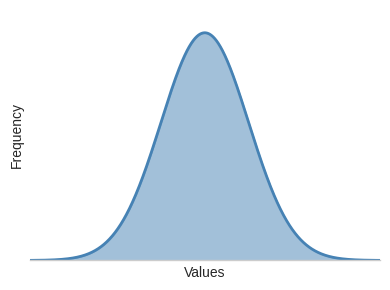

Here is the Python script that generated this plot: (Note: this script raises an exception after producing the figure.)
import matplotlib.pyplot as plt
import numpy as np
from scipy import stats

# Set up figure style
plt.style.use('seaborn-v0_8-whitegrid')

# Create symmetric distribution (normal)
fig, ax = plt.subplots(figsize=(4, 3))
x = np.linspace(-4, 4, 1000)
y = stats.norm.pdf(x, 0, 1)
ax.fill_between(x, y, alpha=0.5, color='steelblue')
ax.plot(x, y, linewidth=2, color='steelblue')
ax.set_ylim(0, max(y)*1.1)
ax.set_xlim(-4, 4)
ax.set_xticks([])
ax.set_yticks([])
ax.spines['top'].set_visible(False)
ax.spines['right'].set_visible(False)
ax.spines['left'].set_visible(False)
ax.set_xlabel('Values', fontsize=10)
ax.set_ylabel('Frequency', fontsize=10)
plt.tight_layout()
plt.savefig('assets/images/symmetric_dist.png', dpi=150, bbox_inches='tight', facecolor='white')
plt.close()

# Create right-skewed distribution (chi-square)
fig, ax = plt.subplots(figsize=(4, 3))
x = np.linspace(0, 10, 1000)
y = stats.chi2.pdf(x, 3)
ax.fill_between(x, y, alpha=0.5, color='coral')
ax.plot(x, y, linewidth=2, color='coral')
ax.set_ylim(0, max(y)*1.1)
ax.set_xlim(0, 10)
ax.set_xticks([])
ax.set_yticks([])
ax.spines['top'].set_visible(False)
ax.spines['right'].set_visible(False)
ax.spines['left'].set_visible(False)
ax.set_xlabel('Values', fontsize=10)
ax.set_ylabel('Frequency', fontsize=10)
plt.tight_layout()
plt.savefig('assets/images/right_skewed_dist.png', dpi=150, bbox_inches='tight', facecolor='white')
plt.close()

# Create left-skewed distribution (flipped chi-square)
fig, ax = plt.subplots(figsize=(4, 3))
x = np.linspace(0, 10, 1000)
y = stats.chi2.pdf(x, 3)
# Flip horizontally
x_flipped = 10 - x
ax.fill_between(x_flipped, y, alpha=0.5, color='mediumseagreen')
ax.plot(x_flipped, y, linewidth=2, color='mediumseagreen')
ax.set_ylim(0, max(y)*1.1)
ax.set_xlim(0, 10)
ax.set_xticks([])
ax.set_yticks([])
ax.spines['top'].set_visible(False)
ax.spines['right'].set_visible(False)
ax.spines['left'].set_visible(False)
ax.set_xlabel('Values', fontsize=10)
ax.set_ylabel('Frequency', fontsize=10)
plt.tight_layout()
plt.savefig('assets/images/left_skewed_dist.png', dpi=150, bbox_inches='tight', facecolor='white')
plt.close()

print("Distribution images created successfully!")
